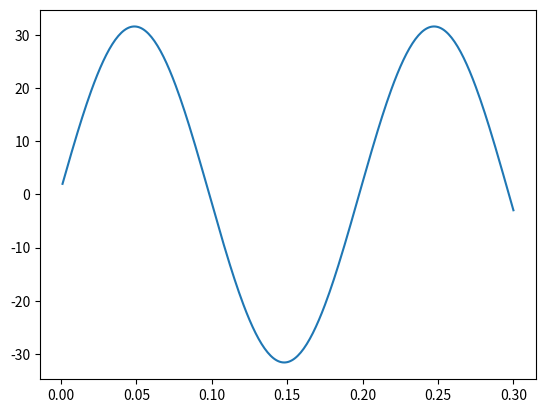

This figure's Python source:
# Euler method: example d^2y/dx^2 = -y
# initial condition 1: y = 1, dydx = 0 ==> cosine
# initial condition 2: y = 0, dydx = 1 ==> sine

import matplotlib.pyplot as plt
x = 0
y = 1
dx = 0.001
dydx = 1
p = []
xx = []
for i in range(300):
    dydx += -y*dx
    y += dydx
    x += dx
    #print(x, y)
    p.append(y)
    xx.append(x)
plt.plot(xx,p)
plt.show()